Photos from the image-classification dataset "data_split" in the GitHub repository militarychelick/mango_neiroset. Its 8 classes are: anthracnose, bacterial canker, cutting weevil, die back, gall midge, healthy, powdery mildew, sooty mould.

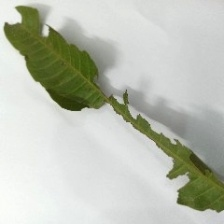
Label: bacterial canker

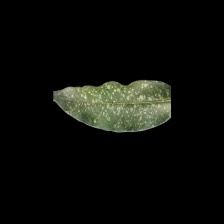
Label: powdery mildew

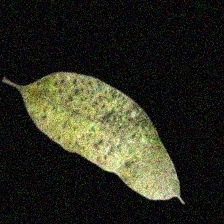
Label: sooty mould

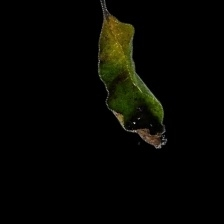
Label: anthracnose

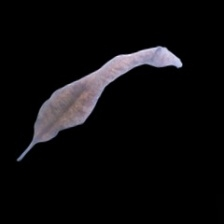
Label: die back

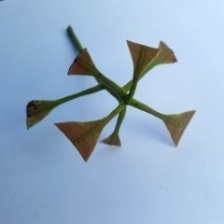
Label: cutting weevil
